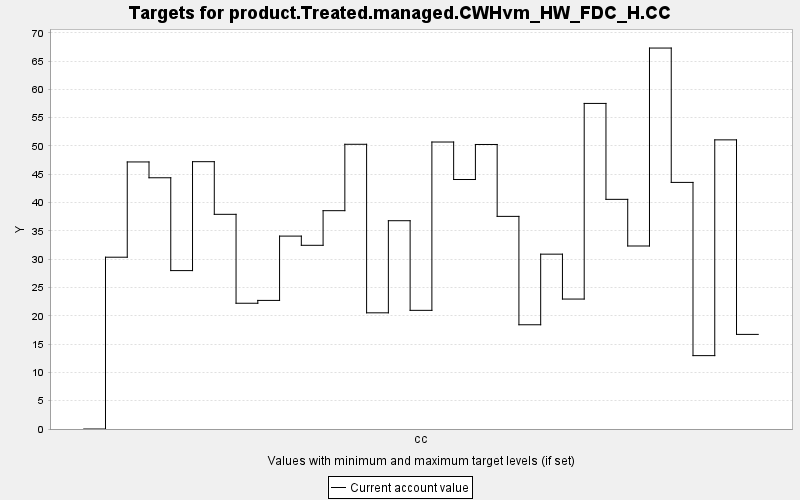

The file beside this chart, header and first rows:
TARGET, PERIOD, YEAR, PERIODWIDTH, MINIMUM, MAXIMUM, MINWEIGHT, MAXWEIGHT, CURRENT, SUMMARY
product.Treated.managed.CWHvm_HW_FDC_H.C…, 0, 0, 10.0, 0.0, 10000, 1.0, 1.0, 0.0, 0.0
product.Treated.managed.CWHvm_HW_FDC_H.C…, 1, 10, 10.0, 0.0, 10000, 1.0, 1.0, 30.35, 0.0
product.Treated.managed.CWHvm_HW_FDC_H.C…, 2, 20, 10.0, 0.0, 10000, 1.0, 1.0, 47.18, 0.0
product.Treated.managed.CWHvm_HW_FDC_H.C…, 3, 30, 10.0, 0.0, 10000, 1.0, 1.0, 44.39, 0.0
product.Treated.managed.CWHvm_HW_FDC_H.C…, 4, 40, 10.0, 0.0, 10000, 1.0, 1.0, 27.99, 0.0
product.Treated.managed.CWHvm_HW_FDC_H.C…, 5, 50, 10.0, 0.0, 10000, 1.0, 1.0, 47.23, 0.0
product.Treated.managed.CWHvm_HW_FDC_H.C…, 6, 60, 10.0, 0.0, 10000, 1.0, 1.0, 37.93, 0.0
product.Treated.managed.CWHvm_HW_FDC_H.C…, 7, 70, 10.0, 0.0, 10000, 1.0, 1.0, 22.22, 0.0
product.Treated.managed.CWHvm_HW_FDC_H.C…, 8, 80, 10.0, 0.0, 10000, 1.0, 1.0, 22.72, 0.0
product.Treated.managed.CWHvm_HW_FDC_H.C…, 9, 90, 10.0, 0.0, 10000, 1.0, 1.0, 34.08, 0.0
product.Treated.managed.CWHvm_HW_FDC_H.C…, 10, 100, 10.0, 0.0, 10000, 1.0, 1.0, 32.45, 0.0
product.Treated.managed.CWHvm_HW_FDC_H.C…, 11, 110, 10.0, 0.0, 10000, 1.0, 1.0, 38.57, 0.0
product.Treated.managed.CWHvm_HW_FDC_H.C…, 12, 120, 10.0, 0.0, 10000, 1.0, 1.0, 50.3, 0.0
product.Treated.managed.CWHvm_HW_FDC_H.C…, 13, 130, 10.0, 0.0, 10000, 1.0, 1.0, 20.52, 0.0
product.Treated.managed.CWHvm_HW_FDC_H.C…, 14, 140, 10.0, 0.0, 10000, 1.0, 1.0, 36.8, 0.0
product.Treated.managed.CWHvm_HW_FDC_H.C…, 15, 150, 10.0, 0.0, 10000, 1.0, 1.0, 20.96, 0.0
product.Treated.managed.CWHvm_HW_FDC_H.C…, 16, 160, 10.0, 0.0, 10000, 1.0, 1.0, 50.7, 0.0
product.Treated.managed.CWHvm_HW_FDC_H.C…, 17, 170, 10.0, 0.0, 10000, 1.0, 1.0, 44.08, 0.0
product.Treated.managed.CWHvm_HW_FDC_H.C…, 18, 180, 10.0, 0.0, 10000, 1.0, 1.0, 50.27, 0.0
product.Treated.managed.CWHvm_HW_FDC_H.C…, 19, 190, 10.0, 0.0, 10000, 1.0, 1.0, 37.56, 0.0
product.Treated.managed.CWHvm_HW_FDC_H.C…, 20, 200, 10.0, 0.0, 10000, 1.0, 1.0, 18.42, 0.0
product.Treated.managed.CWHvm_HW_FDC_H.C…, 21, 210, 10.0, 0.0, 10000, 1.0, 1.0, 30.89, 0.0
product.Treated.managed.CWHvm_HW_FDC_H.C…, 22, 220, 10.0, 0.0, 10000, 1.0, 1.0, 22.96, 0.0
product.Treated.managed.CWHvm_HW_FDC_H.C…, 23, 230, 10.0, 0.0, 10000, 1.0, 1.0, 57.52, 0.0
product.Treated.managed.CWHvm_HW_FDC_H.C…, 24, 240, 10.0, 0.0, 10000, 1.0, 1.0, 40.57, 0.0
product.Treated.managed.CWHvm_HW_FDC_H.C…, 25, 250, 10.0, 0.0, 10000, 1.0, 1.0, 32.33, 0.0
product.Treated.managed.CWHvm_HW_FDC_H.C…, 26, 260, 10.0, 0.0, 10000, 1.0, 1.0, 67.3, 0.0
product.Treated.managed.CWHvm_HW_FDC_H.C…, 27, 270, 10.0, 0.0, 10000, 1.0, 1.0, 43.57, 0.0
product.Treated.managed.CWHvm_HW_FDC_H.C…, 28, 280, 10.0, 0.0, 10000, 1.0, 1.0, 12.96, 0.0
product.Treated.managed.CWHvm_HW_FDC_H.C…, 29, 290, 10.0, 0.0, 10000, 1.0, 1.0, 51.08, 0.0
product.Treated.managed.CWHvm_HW_FDC_H.C…, 30, 300, 10.0, 0.0, 10000, 1.0, 1.0, 16.71, 0.0
